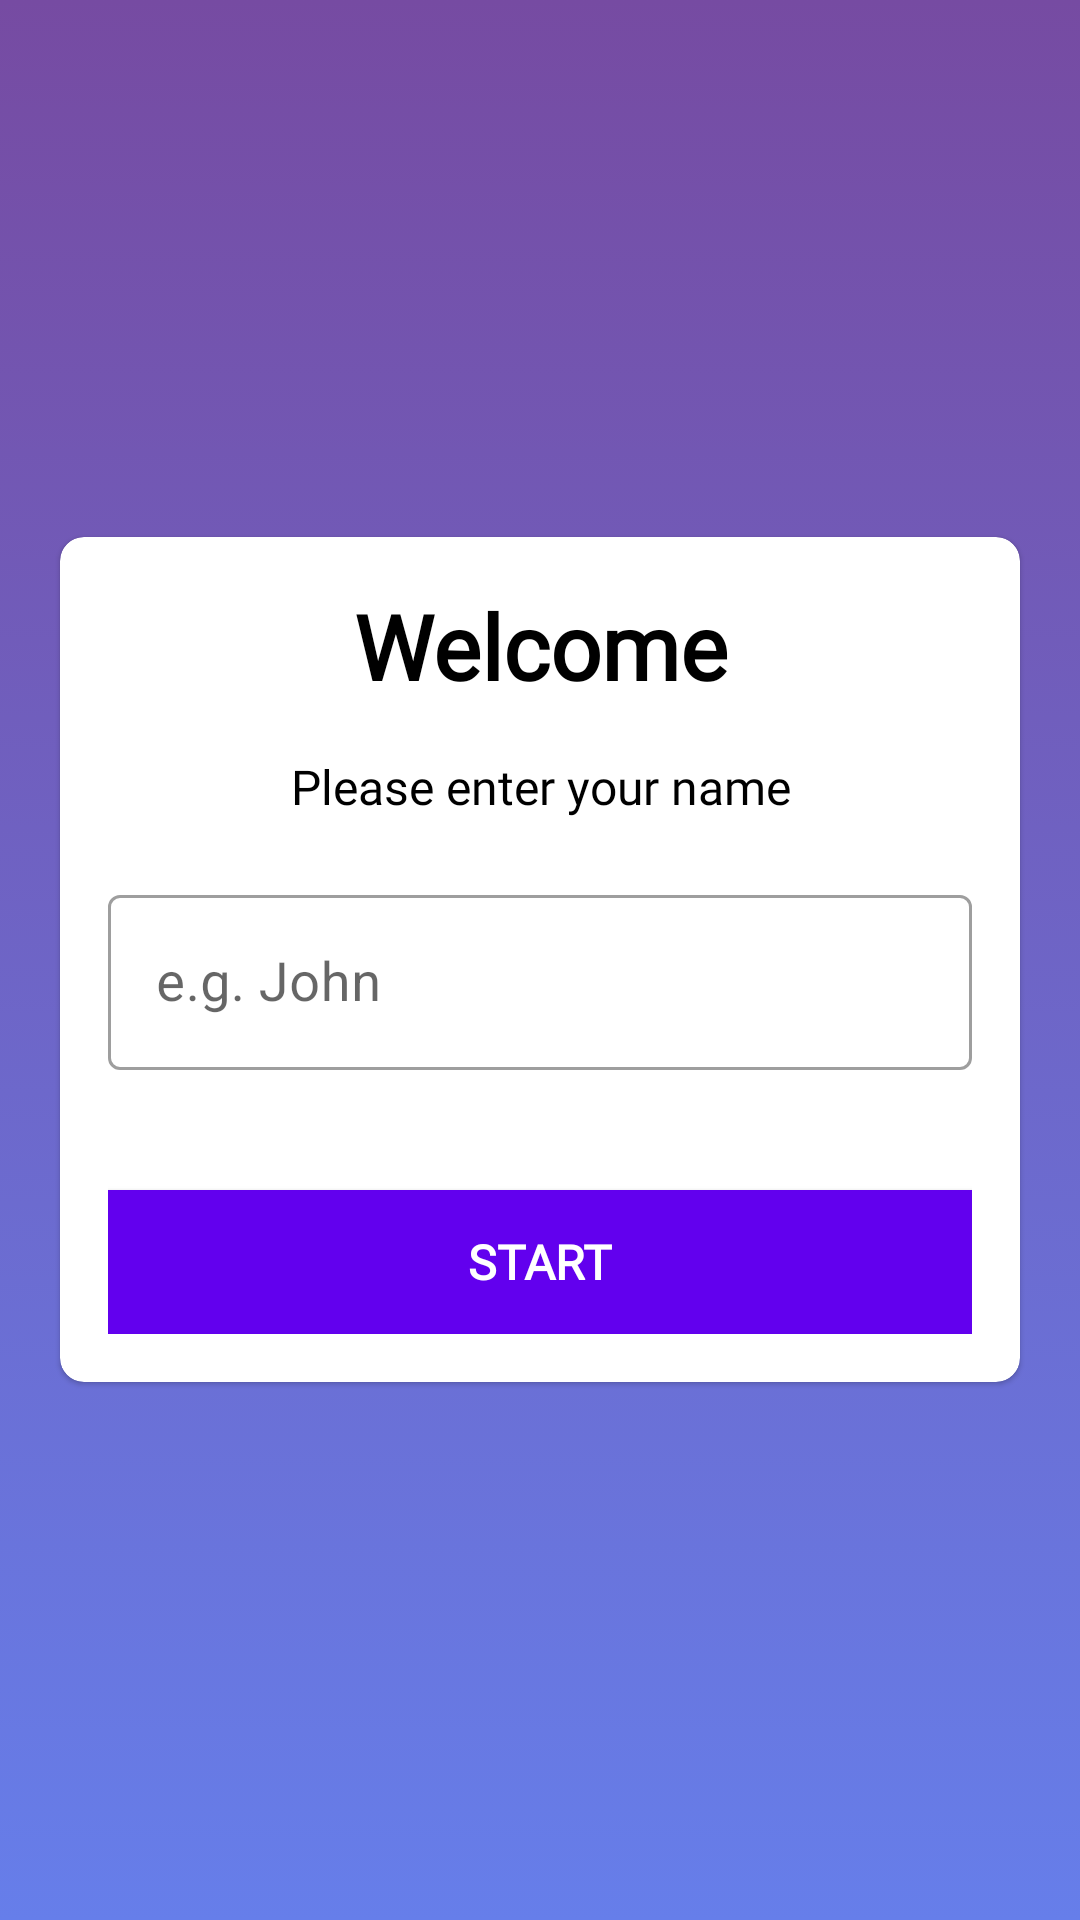

Android layout source for this screen:
<!-- AndroidManifest.xml: application theme Theme.QuizApp -->
<!-- res/layout/activity_enter_your_name.xml -->
<?xml version="1.0" encoding="utf-8"?>
<LinearLayout xmlns:android="http://schemas.android.com/apk/res/android"
    xmlns:app="http://schemas.android.com/apk/res-auto"
    xmlns:tools="http://schemas.android.com/tools"
    android:layout_width="match_parent"
    android:layout_height="match_parent"
    android:background="@drawable/gradient_background"
    android:gravity="center"
    android:orientation="vertical">

    <com.google.android.material.card.MaterialCardView
        android:id="@+id/cvWelcome"
        android:layout_width="match_parent"
        android:layout_height="wrap_content"
        android:layout_marginStart="20dp"
        android:layout_marginEnd="20dp"
        android:background="@color/white"
        app:cardCornerRadius="8dp">

        <LinearLayout
            android:layout_width="match_parent"
            android:layout_height="wrap_content"
            android:layout_margin="16dp"
            android:orientation="vertical">

            <TextView
                android:id="@+id/tvWelcome"
                android:layout_width="match_parent"
                android:layout_height="wrap_content"
                android:fontFamily="@font/karla_regular"
                android:gravity="center"
                android:text="@string/welcome"
                android:textColor="@color/black"
                android:textSize="30sp"
                android:textStyle="bold" />

            <TextView
                android:id="@+id/tvYourName"
                android:layout_width="match_parent"
                android:layout_height="wrap_content"
                android:layout_marginTop="16dp"
                android:fontFamily="@font/karla_regular"
                android:gravity="center"
                android:text="@string/please_enter_your_name"
                android:textColor="@color/black"
                android:textSize="16sp" />

            <com.google.android.material.textfield.TextInputLayout
                style="@style/Widget.MaterialComponents.TextInputLayout.OutlinedBox"
                android:layout_width="match_parent"
                android:layout_height="wrap_content"
                android:layout_marginTop="20dp"
                android:hint="@string/e_g_john"
                android:textColor="@color/tv_input_color">

                <androidx.appcompat.widget.AppCompatEditText
                    android:id="@+id/etEnterYourName"
                    android:layout_width="match_parent"
                    android:layout_height="wrap_content"
                    android:inputType="textCapWords"
                    android:textColorHint="@color/hint_color"
                    android:textSize="18sp"
                    tools:ignore="SpeakableTextPresentCheck" />
            </com.google.android.material.textfield.TextInputLayout>

            <TextView
                android:id="@+id/tvErrorText"
                android:layout_width="match_parent"
                android:layout_height="wrap_content"
                android:layout_marginTop="5dp"
                android:fontFamily="@font/karla"
                android:textColor="@android:color/holo_red_light"
                android:textSize="14sp"
                tools:text="*Please enter your name" />


            <Button
                android:id="@+id/btnStart"
                android:layout_width="match_parent"
                android:layout_height="wrap_content"
                android:layout_marginTop="16dp"
                android:background="@color/purple_500"
                android:fontFamily="@font/karla_regular"
                android:text="@string/start"
                android:textColor="@color/white"
                android:textSize="16sp"
                android:textStyle="bold" />


        </LinearLayout>
    </com.google.android.material.card.MaterialCardView>


</LinearLayout>
<!-- resources referenced by this layout -->
<resources>
  <color name="black">#FF000000</color>
  <color name="hint_color">#7A8089</color>
  <color name="purple_500">#FF6200EE</color>
  <color name="tv_input_color">#363A43</color>
  <color name="white">#FFFFFFFF</color>
  <!-- drawable gradient_background (drawable) -->
  <?xml version="1.0" encoding="utf-8"?>
  <selector xmlns:android="http://schemas.android.com/apk/res/android">
      <item>
          <shape>
              <gradient android:angle="90" android:startColor="@color/background_blue"
                  android:endColor="@color/background_purple" android:type="linear" />
          </shape>
      </item>
  </selector>
  <string name="e_g_john">e.g. John</string>
  <string name="please_enter_your_name">Please enter your name</string>
  <string name="start">Start</string>
  <string name="welcome">Welcome</string>
  <style name="Theme.QuizApp" parent="Theme.MaterialComponents.DayNight.NoActionBar">
          
          <item name="colorPrimary">@color/background_blue</item>
          <item name="colorPrimaryVariant">@color/purple_700</item>
          <item name="colorOnPrimary">@color/white</item>
          
          <item name="colorSecondary">@color/view_purple</item>
          <item name="colorSecondaryVariant">@color/teal_700</item>
          <item name="colorOnSecondary">@color/black</item>
          
          <item name="android:statusBarColor">?attr/colorPrimaryVariant</item>
          <item name="android:windowFullscreen">true</item>
          
      </style>
  <color name="background_blue">#667eea</color>
  <color name="background_purple">#764ba2</color>
  <color name="purple_700">#FF3700B3</color>
  <color name="view_purple">#8F53C8</color>
  <color name="teal_700">#FF018786</color>
</resources>
